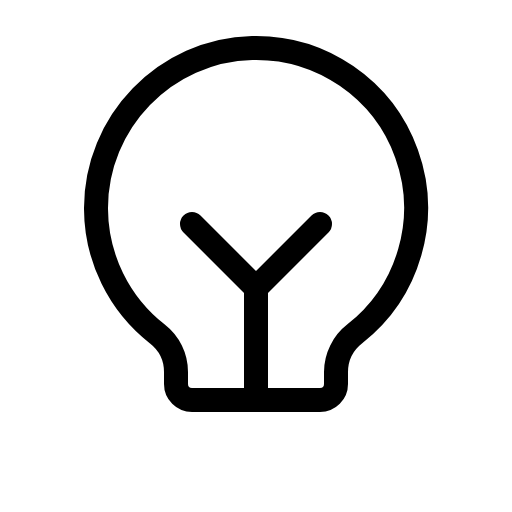
t = 0.00 s
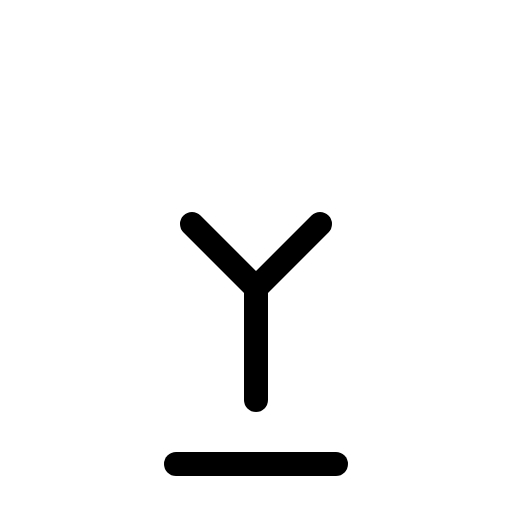
t = 0.90 s
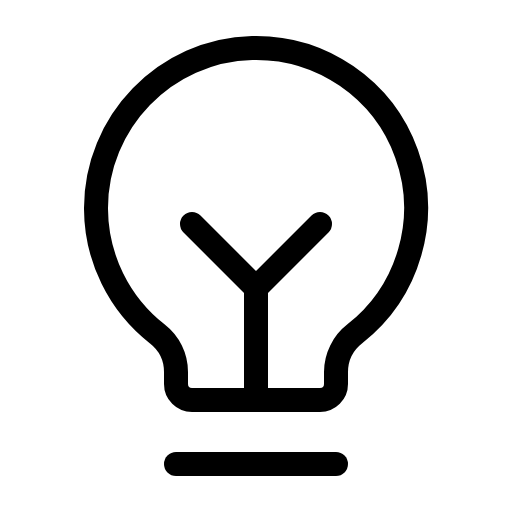
t = 1.28 s
t = 2.03 s: frame unchanged from t = 1.28 s, image omitted
t = 2.78 s: frame unchanged from t = 1.28 s, image omitted
t = 3.15 s: frame unchanged from t = 1.28 s, image omitted

The animated SVG that drew these frames (rendered in a browser with its animation timeline set to each time). Animation: 1 CSS @keyframes rule; one cycle of 3.90 s, repeats indefinitely.

<svg xmlns="http://www.w3.org/2000/svg" viewBox="0 0 256 256">
  <style>
    .draw-line {
      stroke-dasharray: 2000;
      stroke-dashoffset: 0;
    }
    svg:hover .draw-line {
      animation: phosphor-draw-in 3s ease-in-out infinite alternate;
    }
    @keyframes phosphor-draw-in {
      0%   { stroke-dashoffset: 2000; }
      50%  { stroke-dashoffset: 0; }
      100% { stroke-dashoffset: 0; }
    }
  </style><rect width="256" height="256" fill="none"/><line x1="88" y1="232" x2="168" y2="232" fill="none" stroke="currentColor" stroke-linecap="round" stroke-linejoin="round" stroke-width="12" class="draw-line" pathLength="1" style="animation-delay: 0s"/><line x1="128" y1="200" x2="128" y2="144" fill="none" stroke="currentColor" stroke-linecap="round" stroke-linejoin="round" stroke-width="12" class="draw-line" pathLength="1" style="animation-delay: 0.3s"/><polyline points="96 112 128 144 160 112" fill="none" stroke="currentColor" stroke-linecap="round" stroke-linejoin="round" stroke-width="12" class="draw-line" pathLength="1" style="animation-delay: 0.6s"/><path d="M78.7,167A79.87,79.87,0,0,1,48,104.45C47.76,61.09,82.72,25,126.07,24a80,80,0,0,1,51.34,142.9A24.3,24.3,0,0,0,168,186v6a8,8,0,0,1-8,8H96a8,8,0,0,1-8-8v-6A24.11,24.11,0,0,0,78.7,167Z" fill="none" stroke="currentColor" stroke-linecap="round" stroke-linejoin="round" stroke-width="12" class="draw-line" pathLength="1" style="animation-delay: 0.9s"/></svg>
